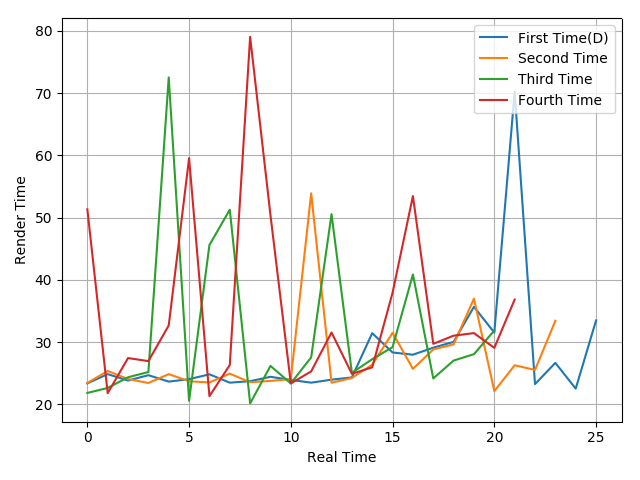

Source data for this figure (header and first rows):
23.37, 24.86, 23.83, 24.69, 23.66, 24.05, 24.83, 23.49, 23.73, 24.43, 23.93, 23.49, 23.97, 24.33, 31.44, 28.34, 27.98, 29.11, 30.04, 35.67, 31.53, 70.23, 23.26, 26.67
23.44, 25.37, 24.07, 23.44, 24.86, 23.72, 23.52, 24.94, 23.56, 23.77, 24.07, 53.9, 23.47, 24.24, 26.38, 31.5, 25.71, 28.82, 29.64, 36.99, 22.13, 26.28, 25.54, 33.43
21.84, 22.64, 24.36, 25.2, 72.52, 20.58, 45.6, 51.27, 20.16, 26.18, 23.37, 27.56, 50.56, 25.07, 27.26, 29.2, 40.87, 24.17, 27.04, 28.07, 31.86
51.33, 21.8, 27.44, 26.95, 32.68, 59.55, 21.32, 26.32, 79.04, 50.38, 23.37, 25.3, 31.55, 24.91, 25.95, 37.94, 53.47, 29.73, 31.04, 31.45, 29.08, 36.84
